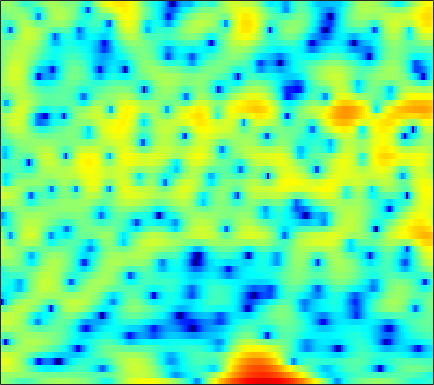

Source data for this figure (header and first rows):
1.4487, 1.1245, 0.63876, 0.078179, -0.38205, -1.0278, -1.6774, -2.1471, -2.7027, -3.1168, -3.3304, -3.3395, -3.1683, -2.8351, -2.5028, -1.9914, -1.4316, -1.0005, -0.44714, 0.052556, 0.50766, 0.80425, 1.1405, 1.4099
0.3385, 0.672, 0.9842, 1.17, 1.24, 1.257, 1.204, 1.128, 0.9889, 0.8179, 0.6283, 0.4773, 0.2683, 0.05816, -0.09569, -0.2908, -0.4712, -0.5931, -0.7346, -0.8506, -0.9439, -0.9985, -1.046, -1.067
4.261, 4.324, 4.322, 4.219, 4.073, 3.785, 3.39, 3.018, 2.427, 1.729, 0.9243, 0.252, -0.7283, -1.796, -2.643, -3.799, -4.931, -5.714, -6.61, -7.283, -7.721, -7.913, -8.025, -8.007
5.776, 5.694, 5.508, 5.224, 4.941, 4.458, 3.841, 3.277, 2.377, 1.283, -0.04498, -1.223, -3.097, -5.429, -7.595, -11.29, -16.47, -21.36, -21.32, -17.28, -15.12, -14.43, -14.44, -15.51
4.344, 4.291, 4.177, 4.013, 3.856, 3.594, 3.26, 2.955, 2.466, 1.874, 1.175, 0.5827, -0.2861, -1.223, -1.94, -2.867, -3.718, -4.276, -4.913, -5.464, -5.996, -6.412, -7.035, -7.731
0.3116, 0.07529, -0.07905, -0.01028, 0.1831, 0.5665, 1.002, 1.312, 1.654, 1.888, 2.005, 2.019, 1.95, 1.789, 1.621, 1.345, 1.018, 0.7482, 0.3595, -0.06753, -0.5319, -0.9042, -1.442, -2.03
-7.553, -11.48, -22.36, -14.31, -9.104, -5.107, -2.574, -1.214, 0.1299, 1.084, 1.745, 2.091, 2.398, 2.556, 2.597, 2.566, 2.453, 2.326, 2.108, 1.836, 1.512, 1.24, 0.8374, 0.3784
-1.603, -2.081, -2.423, -2.296, -1.922, -1.207, -0.4334, 0.09481, 0.6784, 1.11, 1.394, 1.515, 1.575, 1.539, 1.466, 1.333, 1.174, 1.05, 0.8844, 0.7233, 0.56, 0.4278, 0.232, -0.003082
2.585, 2.454, 2.307, 2.197, 2.134, 2.064, 1.98, 1.885, 1.69, 1.394, 0.9827, 0.5938, -0.02347, -0.7215, -1.264, -1.941, -2.469, -2.714, -2.813, -2.672, -2.392, -2.154, -1.851, -1.605
4.189, 4.082, 3.942, 3.786, 3.647, 3.412, 3.094, 2.786, 2.25, 1.526, 0.5663, -0.3468, -1.889, -3.912, -5.854, -9.196, -13.24, -14.82, -12.43, -9.311, -7.02, -5.754, -4.479, -3.523
3.223, 3.179, 3.191, 3.249, 3.296, 3.319, 3.244, 3.105, 2.775, 2.23, 1.442, 0.6641, -0.648, -2.303, -3.766, -5.877, -7.727, -8.525, -8.537, -7.943, -7.341, -6.948, -6.419, -5.743
-1.985, -1.757, -0.9985, 0.00781, 0.7653, 1.663, 2.369, 2.749, 3.055, 3.14, 3.015, 2.787, 2.319, 1.687, 1.124, 0.2802, -0.636, -1.392, -2.537, -3.973, -6.064, -8.4, -13.81, -24.31
-37.25, -18.42, -10.41, -6.357, -4.306, -2.338, -0.9066, -0.09259, 0.7325, 1.353, 1.796, 2.028, 2.208, 2.25, 2.197, 1.994, 1.653, 1.302, 0.6852, -0.08514, -0.9894, -1.704, -2.468, -2.705
-9.584, -9.077, -8.101, -6.97, -6.143, -5.218, -4.478, -3.992, -3.349, -2.634, -1.843, -1.212, -0.3724, 0.3957, 0.8917, 1.423, 1.79, 1.968, 2.069, 2.055, 1.978, 1.878, 1.742, 1.629
-6.735, -6.511, -6.341, -6.399, -6.638, -7.265, -8.37, -9.506, -10.93, -10.78, -8.416, -6.263, -3.7, -1.638, -0.3979, 0.9339, 1.932, 2.503, 3.067, 3.415, 3.596, 3.633, 3.551, 3.321
-5.788, -5.589, -5.457, -5.578, -5.929, -6.777, -8.161, -9.596, -11.59, -11.7, -9.143, -6.809, -4.112, -1.966, -0.6595, 0.7472, 1.859, 2.521, 3.21, 3.691, 3.953, 4.027, 3.952, 3.672
-6.746, -5.868, -5.011, -4.459, -4.216, -4.109, -4.133, -4.186, -4.142, -3.899, -3.408, -2.884, -2.052, -1.17, -0.5076, 0.3473, 1.127, 1.66, 2.261, 2.752, 3.1, 3.247, 3.286, 3.133
-5.623, -4.328, -3.115, -2.333, -1.931, -1.621, -1.498, -1.502, -1.599, -1.768, -1.93, -2.035, -2.107, -2.022, -1.813, -1.318, -0.6384, -0.04857, 0.7363, 1.44, 2.04, 2.375, 2.668, 2.764
-0.2953, 0.06862, 0.4707, 0.7258, 0.7916, 0.7344, 0.4898, 0.1862, -0.4274, -1.285, -2.448, -3.571, -5.393, -7.292, -8.129, -7.421, -5.282, -3.63, -1.713, -0.229, 0.8578, 1.467, 2.038, 2.373
3.031, 2.863, 2.631, 2.387, 2.156, 1.794, 1.324, 0.8854, 0.1261, -0.902, -2.361, -3.784, -6.343, -9.727, -11.89, -10.49, -7.062, -4.959, -2.904, -1.403, -0.3806, 0.1665, 0.6729, 0.9785
3.881, 3.332, 2.621, 1.995, 1.627, 1.255, 1.008, 0.8465, 0.6337, 0.3158, -0.1148, -0.5011, -1.074, -1.576, -1.821, -1.919, -1.771, -1.578, -1.337, -1.266, -1.289, -1.357, -1.463, -1.525
3.495, 2.258, 0.4678, -1.242, -2.071, -2.166, -1.251, -0.3519, 0.7776, 1.648, 2.271, 2.54, 2.717, 2.714, 2.615, 2.302, 1.816, 1.3, 0.4215, -0.8608, -2.522, -3.992, -5.908, -6.871
1.663, -0.1385, -3.3, -8.424, -14.79, -12.09, -5.472, -2.5, 0.186, 2.016, 3.262, 3.893, 4.423, 4.624, 4.584, 4.278, 3.646, 2.909, 1.552, -0.3201, -3.025, -5.828, -11.03, -14.96
-1.535, -2.431, -3.352, -3.898, -3.919, -3.327, -2.136, -1.083, 0.3176, 1.566, 2.524, 3.098, 3.621, 3.878, 3.892, 3.715, 3.284, 2.8, 1.898, 0.8006, -0.4848, -1.5, -2.802, -3.807
-8.735, -9.352, -8.268, -6.276, -4.886, -3.248, -1.825, -0.863, 0.2379, 1.151, 1.855, 2.282, 2.685, 2.928, 2.994, 2.939, 2.747, 2.545, 2.131, 1.621, 1.047, 0.585, -0.04975, -0.6626
-12.41, -13.45, -10.16, -6.826, -4.904, -2.978, -1.573, -0.7618, 0.06904, 0.6563, 1.108, 1.334, 1.527, 1.648, 1.714, 1.736, 1.713, 1.666, 1.595, 1.449, 1.268, 1.116, 0.8942, 0.6384
-2.029, -2.15, -1.954, -1.45, -1.019, -0.4471, 0.007224, 0.2184, 0.3464, 0.3078, 0.1274, -0.07659, -0.3447, -0.5645, -0.6349, -0.5504, -0.3402, -0.1722, 0.08582, 0.3152, 0.4731, 0.552, 0.6192, 0.6554
2.644, 2.506, 2.332, 2.225, 2.146, 1.987, 1.717, 1.418, 0.8203, -0.0464, -1.311, -2.451, -4.182, -5.681, -6.147, -5.496, -4.158, -3.14, -2.153, -1.477, -1.089, -0.9366, -0.815, -0.6502
4.726, 4.439, 4.089, 3.767, 3.548, 3.215, 2.772, 2.341, 1.522, 0.3007, -1.49, -3.367, -7.118, -13.3, -16.86, -10.52, -6.422, -4.613, -3.226, -2.812, -3.08, -3.644, -4.657, -5.248
3.594, 2.922, 2.348, 2.086, 2.098, 2.249, 2.362, 2.343, 2.103, 1.608, 0.9224, 0.2099, -0.713, -1.441, -1.774, -1.757, -1.373, -1.206, -1.182, -1.716, -3.028, -4.716, -8.704, -15.97
-2.531, -5.219, -7.973, -6.553, -4.457, -2.173, -0.6253, 0.1221, 0.7471, 1.053, 1.101, 1.089, 0.9854, 0.9184, 0.9138, 0.924, 0.9471, 0.9804, 0.8198, 0.5571, 0.0786, -0.3903, -0.9695, -1.254
-4.474, -6.919, -9.045, -8.172, -6.476, -4.448, -3.067, -2.327, -1.674, -1.337, -1.234, -1.168, -1.105, -0.9558, -0.7101, -0.2848, 0.1412, 0.4824, 0.8758, 1.16, 1.356, 1.438, 1.553, 1.645
-1.649, -2.44, -3.161, -3.429, -3.393, -3.17, -2.964, -2.898, -3.052, -3.505, -4.217, -4.898, -5.533, -5.43, -4.711, -3.226, -1.645, -0.6413, 0.5699, 1.433, 2.068, 2.402, 2.68, 2.798
-1.585, -2.272, -2.908, -2.981, -2.823, -2.562, -2.302, -2.334, -2.792, -3.853, -5.805, -8.346, -15.23, -22.98, -11.51, -5.541, -2.084, -0.2745, 1.435, 2.642, 3.416, 3.781, 3.962, 3.898
-7.027, -9.995, -11.08, -8.165, -5.956, -3.799, -2.475, -1.878, -1.509, -1.631, -2.127, -2.574, -3.053, -2.832, -2.167, -0.7811, 0.6826, 1.71, 2.778, 3.583, 4.083, 4.26, 4.25, 3.908
-7.585, -9.324, -9.951, -7.869, -6.029, -3.939, -2.475, -1.664, -0.8964, -0.4258, -0.1478, -0.03304, 0.1635, 0.4311, 0.6771, 1.084, 1.58, 1.88, 2.317, 2.608, 2.778, 2.798, 2.689, 2.343
-3.72, -3.823, -3.55, -2.975, -2.411, -1.616, -0.8219, -0.3247, 0.1721, 0.5203, 0.7446, 0.8289, 0.883, 0.8707, 0.8893, 0.8996, 0.8972, 0.9177, 0.9363, 0.9588, 0.9648, 0.9565, 0.8739, 0.7606
-2.709, -2.023, -1.125, -0.337, 0.2036, 0.8219, 1.312, 1.583, 1.8, 1.848, 1.729, 1.568, 1.205, 0.7536, 0.3801, -0.1144, -0.6004, -0.8338, -1.144, -1.265, -1.284, -1.233, -1.123, -0.9486
-2.154, -0.6736, 0.7288, 1.802, 2.417, 3.035, 3.398, 3.526, 3.511, 3.246, 2.71, 2.124, 1.131, -0.07817, -1.158, -2.631, -3.943, -4.777, -5.393, -5.592, -5.39, -5.066, -4.399, -3.763
0.3493, 1.338, 2.386, 3.251, 3.769, 4.287, 4.601, 4.669, 4.515, 4.044, 3.186, 2.204, 0.4766, -1.863, -4.197, -8.142, -12.74, -15.68, -15.66, -14.98, -14.08, -12.89, -10.57, -8.455
1.819, 1.992, 2.381, 2.89, 3.344, 3.967, 4.51, 4.779, 4.836, 4.523, 3.756, 2.871, 1.137, -1.257, -3.647, -7.819, -12.8, -15.58, -17.22, -19.04, -24.22, -21.91, -14.24, -10.32
-0.2727, -1.331, -2.38, -2.005, -0.7657, 1.238, 2.912, 3.841, 4.625, 4.884, 4.668, 4.231, 3.257, 1.864, 0.6658, -1.137, -2.907, -4.157, -5.523, -6.414, -6.84, -6.668, -5.981, -5.244
-3.703, -6.237, -12.16, -11.6, -6.528, -2.15, 0.6243, 1.979, 3.174, 3.81, 3.996, 3.855, 3.437, 2.74, 2.132, 1.228, 0.3311, -0.3769, -1.106, -1.698, -2.051, -2.168, -2.259, -2.188
-1.636, -1.919, -2.092, -1.703, -1.054, 0.06291, 1.134, 1.823, 2.479, 2.831, 2.89, 2.763, 2.393, 1.873, 1.379, 0.6852, -0.01824, -0.5074, -1.065, -1.522, -1.822, -1.981, -2.076, -2.08
0.1119, 0.3978, 0.8577, 1.324, 1.692, 2.174, 2.565, 2.786, 2.921, 2.837, 2.528, 2.17, 1.491, 0.6641, -0.04206, -1.003, -1.935, -2.484, -3.115, -3.492, -3.699, -3.751, -3.67, -3.529
0.839, 1.495, 2.262, 2.899, 3.288, 3.665, 3.886, 3.906, 3.74, 3.329, 2.643, 1.923, 0.7064, -0.8508, -2.194, -4.181, -6.105, -7.238, -8.027, -8.034, -7.733, -7.45, -7.125, -6.712
0.4488, 1.502, 2.632, 3.531, 4.037, 4.495, 4.702, 4.681, 4.41, 3.839, 2.927, 1.981, 0.3231, -1.932, -4.123, -8.133, -14.46, -24.16, -20.61, -14.72, -12.63, -12.23, -12.66, -13.3
-0.6864, 0.6664, 2.128, 3.228, 3.843, 4.411, 4.684, 4.718, 4.512, 4.01, 3.191, 2.37, 0.9392, -0.8843, -2.514, -5, -7.572, -9.21, -10.44, -10.87, -11.45, -12.42, -14.77, -19.16
-1.236, 0.003731, 1.371, 2.414, 3.024, 3.612, 3.955, 4.061, 3.995, 3.696, 3.161, 2.618, 1.696, 0.5815, -0.3572, -1.688, -3.005, -3.972, -5.131, -6.174, -7.169, -7.887, -8.706, -9.223
-0.9564, -0.1199, 0.8571, 1.668, 2.17, 2.694, 3.063, 3.223, 3.3, 3.21, 2.955, 2.647, 2.11, 1.442, 0.8491, -0.01145, -0.9319, -1.663, -2.618, -3.56, -4.451, -5.042, -5.723, -6.188
-0.5817, -0.1114, 0.4883, 1.049, 1.424, 1.883, 2.275, 2.52, 2.761, 2.89, 2.89, 2.797, 2.542, 2.143, 1.757, 1.129, 0.3638, -0.2681, -1.199, -2.215, -3.277, -4.087, -5.137, -6.044
-0.6112, -0.4505, -0.2494, 0.0003537, 0.2561, 0.7036, 1.249, 1.698, 2.265, 2.737, 3.062, 3.205, 3.225, 3.047, 2.805, 2.314, 1.646, 1.039, 0.03884, -1.175, -2.647, -3.962, -6.021, -8.412
-1.538, -1.873, -2.504, -3.111, -3.22, -2.632, -1.308, -0.1656, 1.26, 2.404, 3.222, 3.624, 3.912, 3.94, 3.797, 3.425, 2.876, 2.331, 1.42, 0.275, -1.207, -2.626, -5.109, -8.675
-3.223, -4.077, -6.29, -10.88, -19.3, -13.99, -6.117, -2.888, -0.09788, 1.719, 2.861, 3.361, 3.686, 3.692, 3.512, 3.126, 2.618, 2.182, 1.622, 1.024, 0.3494, -0.2413, -1.117, -2.06
-3.567, -3.461, -3.837, -4.45, -4.629, -3.924, -2.303, -1.013, 0.4865, 1.543, 2.153, 2.337, 2.211, 1.681, 1.082, 0.06597, -0.9853, -1.532, -1.669, -1.23, -0.5443, -0.04835, 0.447, 0.7707
-2.273, -1.566, -0.9446, -0.5464, -0.2896, 0.0963, 0.5026, 0.7804, 1.099, 1.225, 1.117, 0.8597, 0.1767, -1.016, -2.335, -5.044, -9.688, -15.46, -13.66, -6.962, -3.267, -1.45, 0.2129, 1.317
-0.5869, -0.08558, 0.3902, 0.6761, 0.7793, 0.7886, 0.6503, 0.4925, 0.1484, -0.2707, -0.7646, -1.202, -1.839, -2.583, -3.321, -4.543, -5.898, -6.464, -5.93, -4.122, -2.118, -0.8187, 0.529, 1.473
0.8871, 1.081, 1.215, 1.169, 0.999, 0.5575, -0.1094, -0.7682, -1.869, -3.086, -4.183, -4.703, -4.783, -4.255, -3.722, -2.99, -2.276, -1.743, -0.9741, -0.1242, 0.7078, 1.25, 1.79, 2.081
